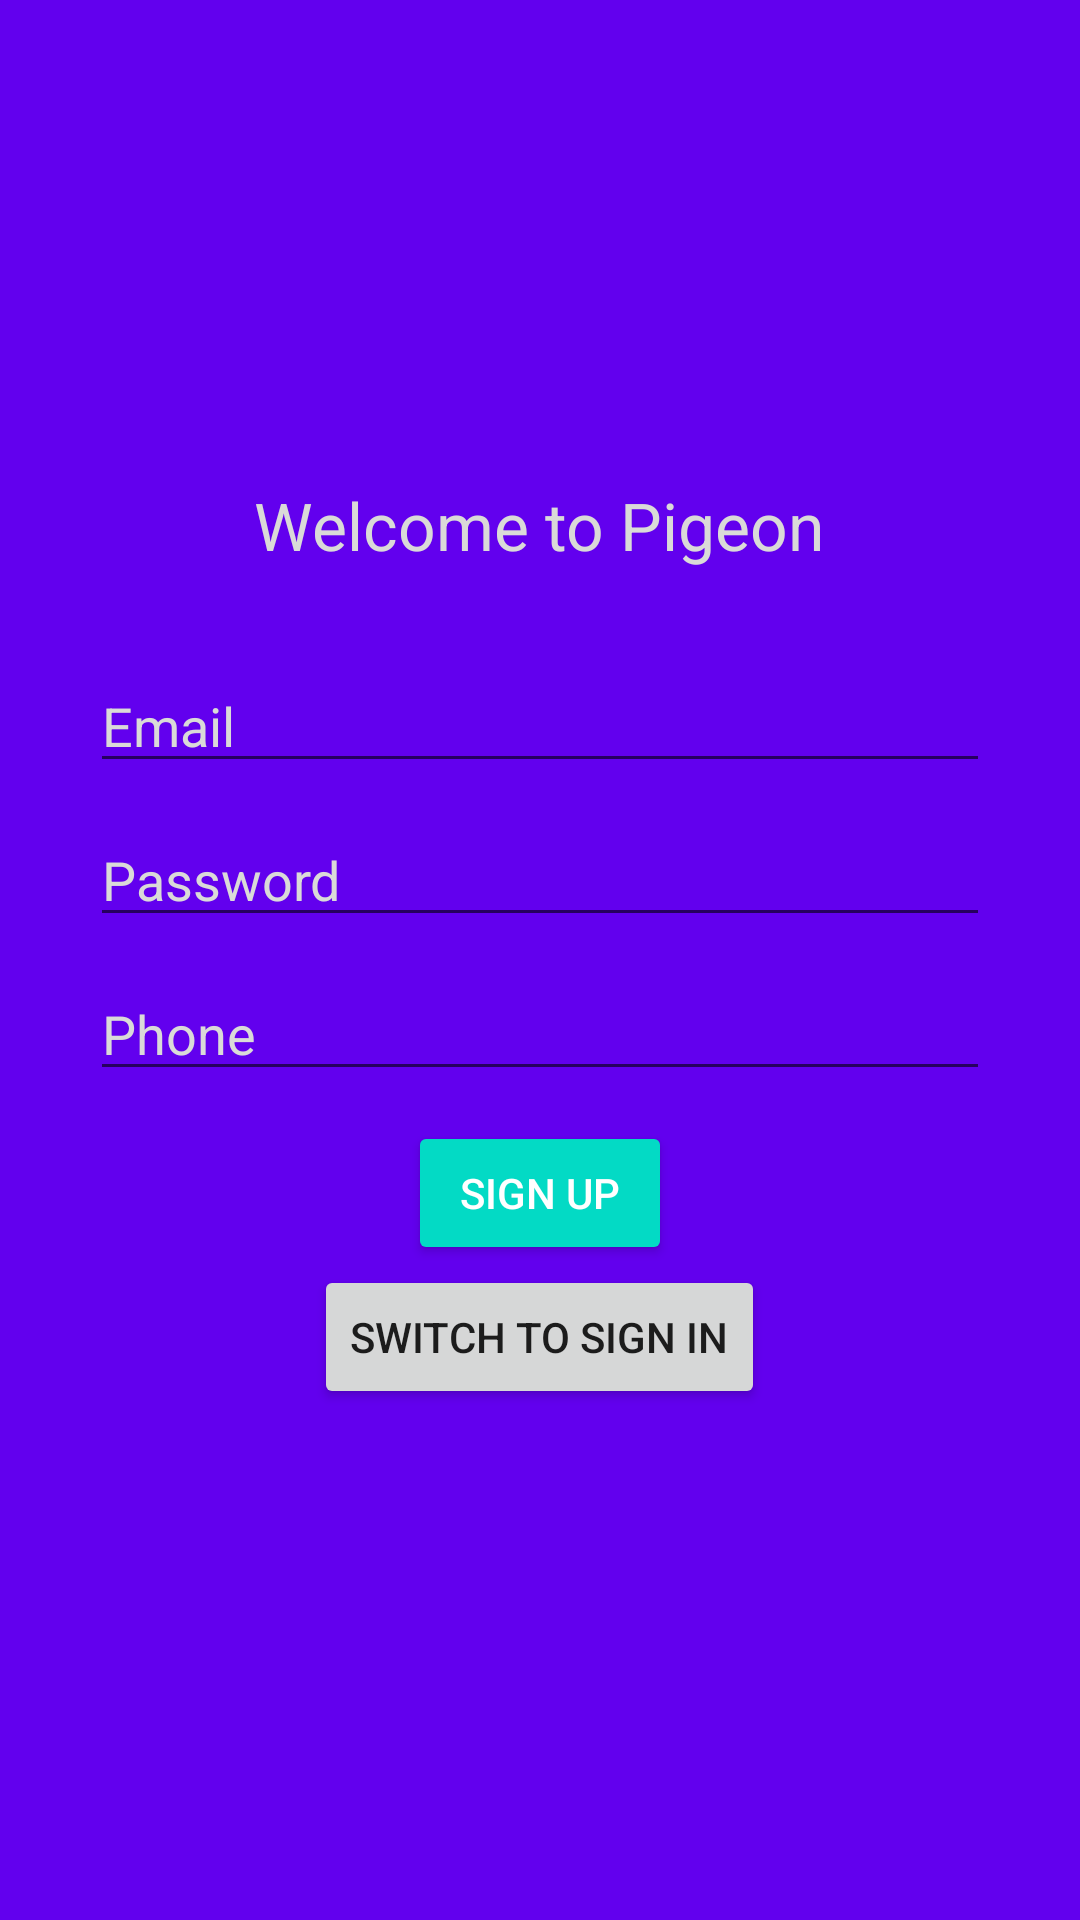

This screen was rendered from an Android layout file. Write that file and the resources it references.
<!-- AndroidManifest.xml: application theme AppTheme -->
<!-- res/layout/activity_signup.xml -->
<?xml version="1.0" encoding="utf-8"?>
<FrameLayout xmlns:android="http://schemas.android.com/apk/res/android"
    xmlns:app="http://schemas.android.com/apk/res-auto"
    android:orientation="vertical"
    android:layout_width="match_parent"
    android:layout_height="match_parent"
    android:background="@color/colorPrimary"
    android:layout_gravity="center">

    <LinearLayout
        android:orientation="vertical"
        android:layout_width="300dp"
        android:layout_height="wrap_content"
        android:layout_gravity="center">
        <TextView
            android:layout_width="wrap_content"
            android:layout_height="wrap_content"
            android:textAppearance="?android:attr/textAppearanceLarge"
            android:text="Welcome to Pigeon"
            android:id="@+id/textView"
            android:layout_gravity="center_horizontal"
            android:textColor="#dadad8"
            android:layout_marginBottom="30dp" />



        <EditText
            android:layout_width="match_parent"
            android:layout_height="wrap_content"
            android:inputType="textEmailAddress"
            android:id="@+id/signup_email_editext"
            android:layout_gravity="center_horizontal"
            android:hint="Email"
            android:textColorHint="#dadad8"
            android:textColor="#ffffff"
            android:layout_marginBottom="10dp"/>

        <EditText
            android:layout_width="match_parent"
            android:layout_height="wrap_content"
            android:inputType="textPassword"
            android:id="@+id/signup_password_editext"
            android:layout_gravity="center_horizontal"
            android:layout_marginBottom="10dp"
            android:hint="Password"
            android:textColorHint="#dadad8"
            android:textColor="#ffffff" />

        <EditText
            android:layout_width="match_parent"
            android:layout_height="wrap_content"
            android:inputType="phone"
            android:digits="0123456789+"
            android:id="@+id/signup_phone_edittext"
            android:layout_gravity="center_horizontal"
            android:layout_marginBottom="10dp"
            android:hint="Phone"
            android:textColorHint="#dadad8"
            android:textColor="#ffffff" />

        <android.support.v7.widget.AppCompatButton
            android:layout_width="wrap_content"
            android:layout_height="wrap_content"
            android:text="Sign Up"
            android:id="@+id/button_signup"
            android:layout_gravity="center_horizontal"
            app:backgroundTint="?attr/colorAccent"
            android:textColor="#ffffff" />

        <android.support.v7.widget.AppCompatButton
            android:layout_width="wrap_content"
            android:layout_height="wrap_content"
            android:text="Switch to Sign In"
            android:id="@+id/signup_button_switch"
            android:layout_gravity="center_horizontal"
            android:layout_marginBottom="10dp"/>

    </LinearLayout>

</FrameLayout>
<!-- resources referenced by this layout -->
<resources>

  <!-- not gathered from this repository: default colours our renderer supplied (Android Studio template values) -->
  <color name="colorPrimary">#FF6200EE</color>
</resources>
